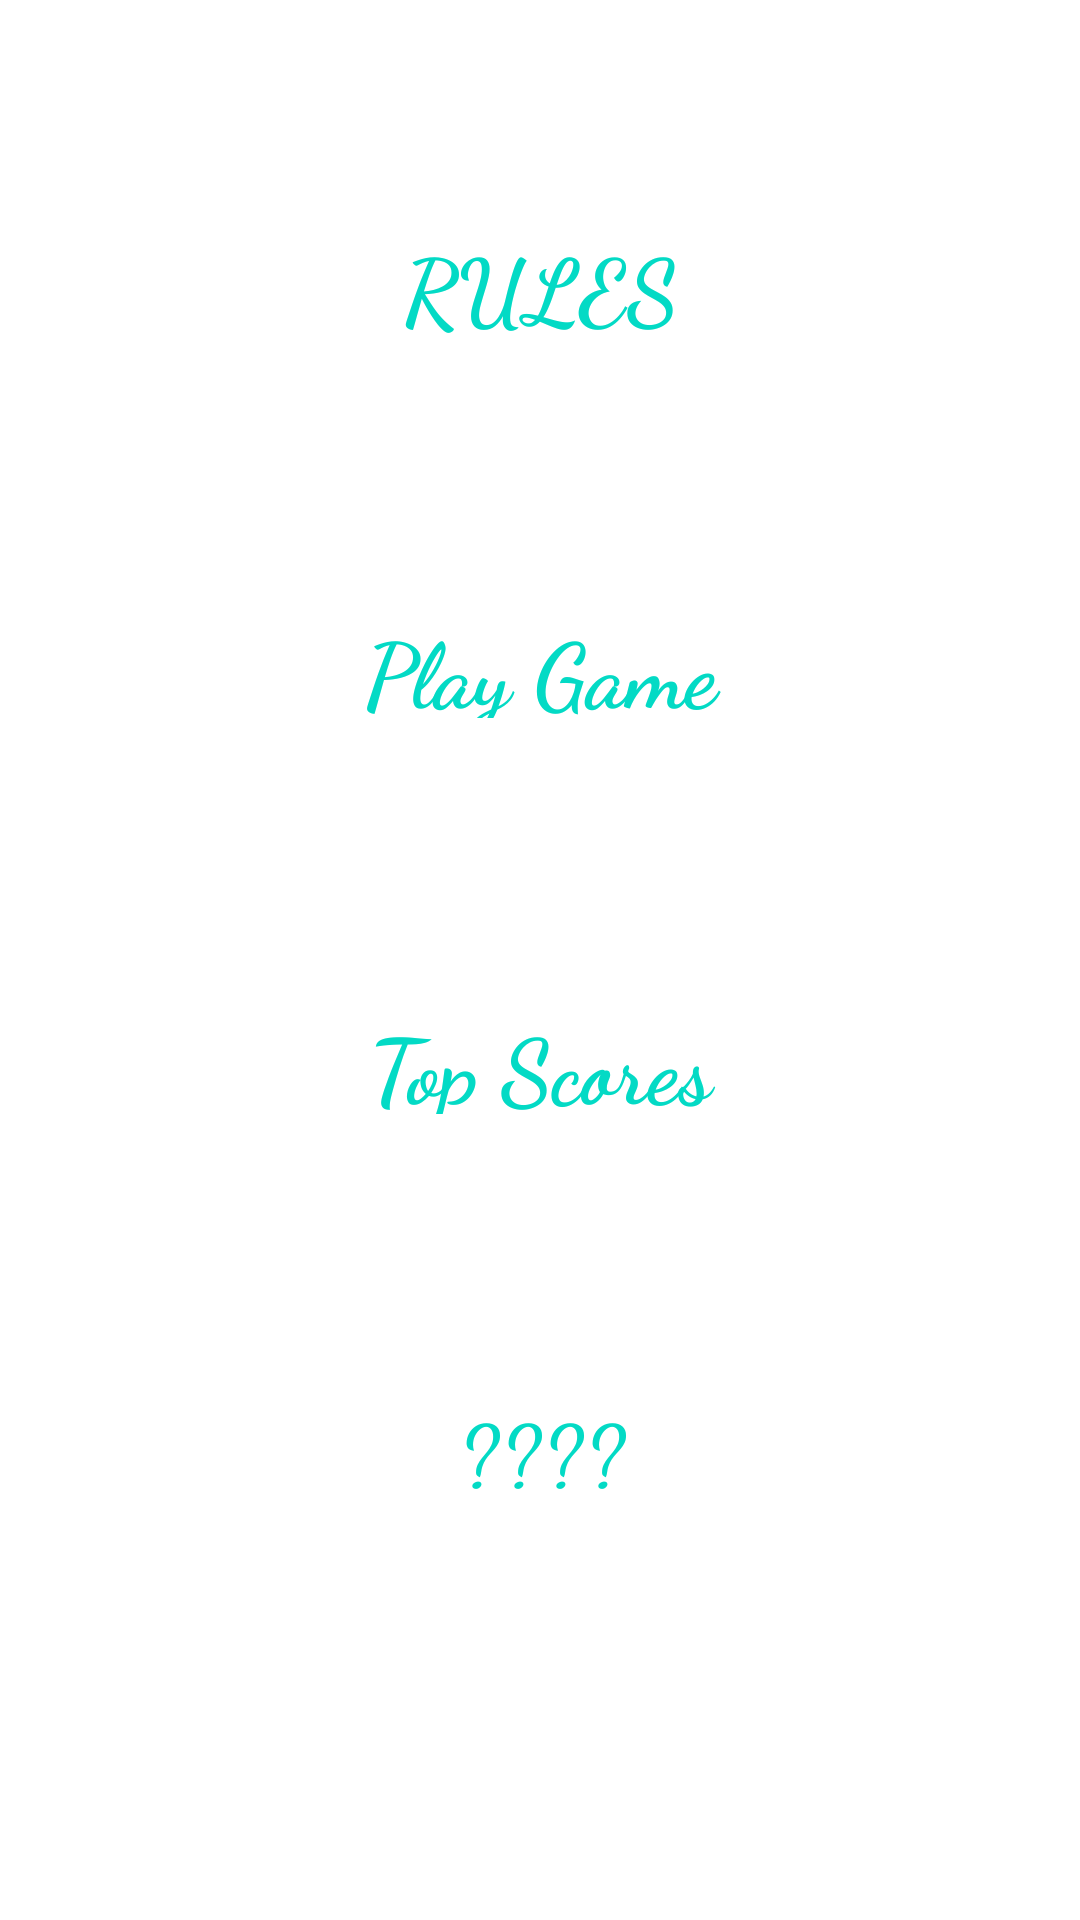

The Android layout XML behind this screen, and the referenced resources:
<!-- AndroidManifest.xml: application theme AppTheme -->
<!-- res/layout/activity_quiz_selection.xml -->
<ScrollView xmlns:android="http://schemas.android.com/apk/res/android"
    xmlns:app="http://schemas.android.com/apk/res-auto"
    xmlns:tools="http://schemas.android.com/tools"
    android:layout_width="match_parent"
    android:layout_height="match_parent"
    android:background="@drawable/easyviewbackground"
    android:fillViewport="true">
    <android.support.constraint.ConstraintLayout xmlns:android="http://schemas.android.com/apk/res/android"
        xmlns:app="http://schemas.android.com/apk/res-auto"
        xmlns:tools="http://schemas.android.com/tools"
        android:layout_width="match_parent"
        android:layout_height="wrap_content"
        tools:context=".View.quizSelection">
        android:background="@drawable/easyviewbackground2">

        <TextView
            android:id="@+id/textViewQuizRules"
            android:layout_width="140dp"
            android:layout_height="37dp"
            android:layout_marginBottom="8dp"
            android:layout_marginEnd="8dp"
            android:layout_marginStart="8dp"
            android:layout_marginTop="8dp"
            android:fontFamily="cursive"
            android:text="@string/RulesClick"
            android:textAlignment="center"
            android:textColor="@color/colorAccent"
            android:textSize="30sp"
            android:textStyle="bold"
            app:layout_constraintBottom_toBottomOf="parent"
            app:layout_constraintEnd_toEndOf="parent"
            app:layout_constraintStart_toStartOf="parent"
            app:layout_constraintTop_toTopOf="parent"
            app:layout_constraintVertical_bias="0.113" />

        <TextView
            android:id="@+id/textViewQuizPlayGame"
            android:layout_width="140dp"
            android:layout_height="37dp"
            android:layout_marginBottom="8dp"
            android:layout_marginEnd="8dp"
            android:layout_marginStart="8dp"
            android:layout_marginTop="8dp"
            android:fontFamily="cursive"
            android:text="@string/PlayClick"
            android:textAlignment="center"
            android:textColor="@color/colorAccent"
            android:textSize="30sp"
            android:textStyle="bold"
            app:layout_constraintBottom_toBottomOf="parent"
            app:layout_constraintEnd_toEndOf="parent"
            app:layout_constraintStart_toStartOf="parent"
            app:layout_constraintTop_toTopOf="parent"
            app:layout_constraintVertical_bias="0.331" />

        <TextView
            android:id="@+id/textViewQuizTopScore"
            android:layout_width="140dp"
            android:layout_height="37dp"
            android:layout_marginBottom="8dp"
            android:layout_marginEnd="8dp"
            android:layout_marginStart="8dp"
            android:layout_marginTop="8dp"
            android:fontFamily="cursive"
            android:text="@string/topscores"
            android:textAlignment="center"
            android:textColor="@color/colorAccent"
            android:textSize="30sp"
            android:textStyle="bold"
            app:layout_constraintBottom_toBottomOf="parent"
            app:layout_constraintEnd_toEndOf="parent"
            app:layout_constraintStart_toStartOf="parent"
            app:layout_constraintTop_toTopOf="parent"
            app:layout_constraintVertical_bias="0.556" />

        <TextView
            android:id="@+id/textViewQuizQuestionMarks"
            android:layout_width="140dp"
            android:layout_height="37dp"
            android:layout_marginBottom="8dp"
            android:layout_marginEnd="8dp"
            android:layout_marginStart="8dp"
            android:layout_marginTop="8dp"
            android:fontFamily="cursive"
            android:text="@string/richroll"
            android:textAlignment="center"
            android:textColor="@color/colorAccent"
            android:textSize="30sp"
            android:textStyle="bold"
            app:layout_constraintBottom_toBottomOf="parent"
            app:layout_constraintEnd_toEndOf="parent"
            app:layout_constraintStart_toStartOf="parent"
            app:layout_constraintTop_toTopOf="parent"
            app:layout_constraintVertical_bias="0.775" />


    </android.support.constraint.ConstraintLayout>
</ScrollView>
<!-- resources referenced by this layout -->
<resources>
  <string name="PlayClick">Play Game</string>
  <string name="RulesClick">RULES</string>
  <string name="richroll">\????</string>
  <string name="topscores">Top Scores</string>
  <!-- not gathered from this repository: default colours our renderer supplied (Android Studio template values) -->
  <color name="colorAccent">#FF03DAC5</color>
</resources>
